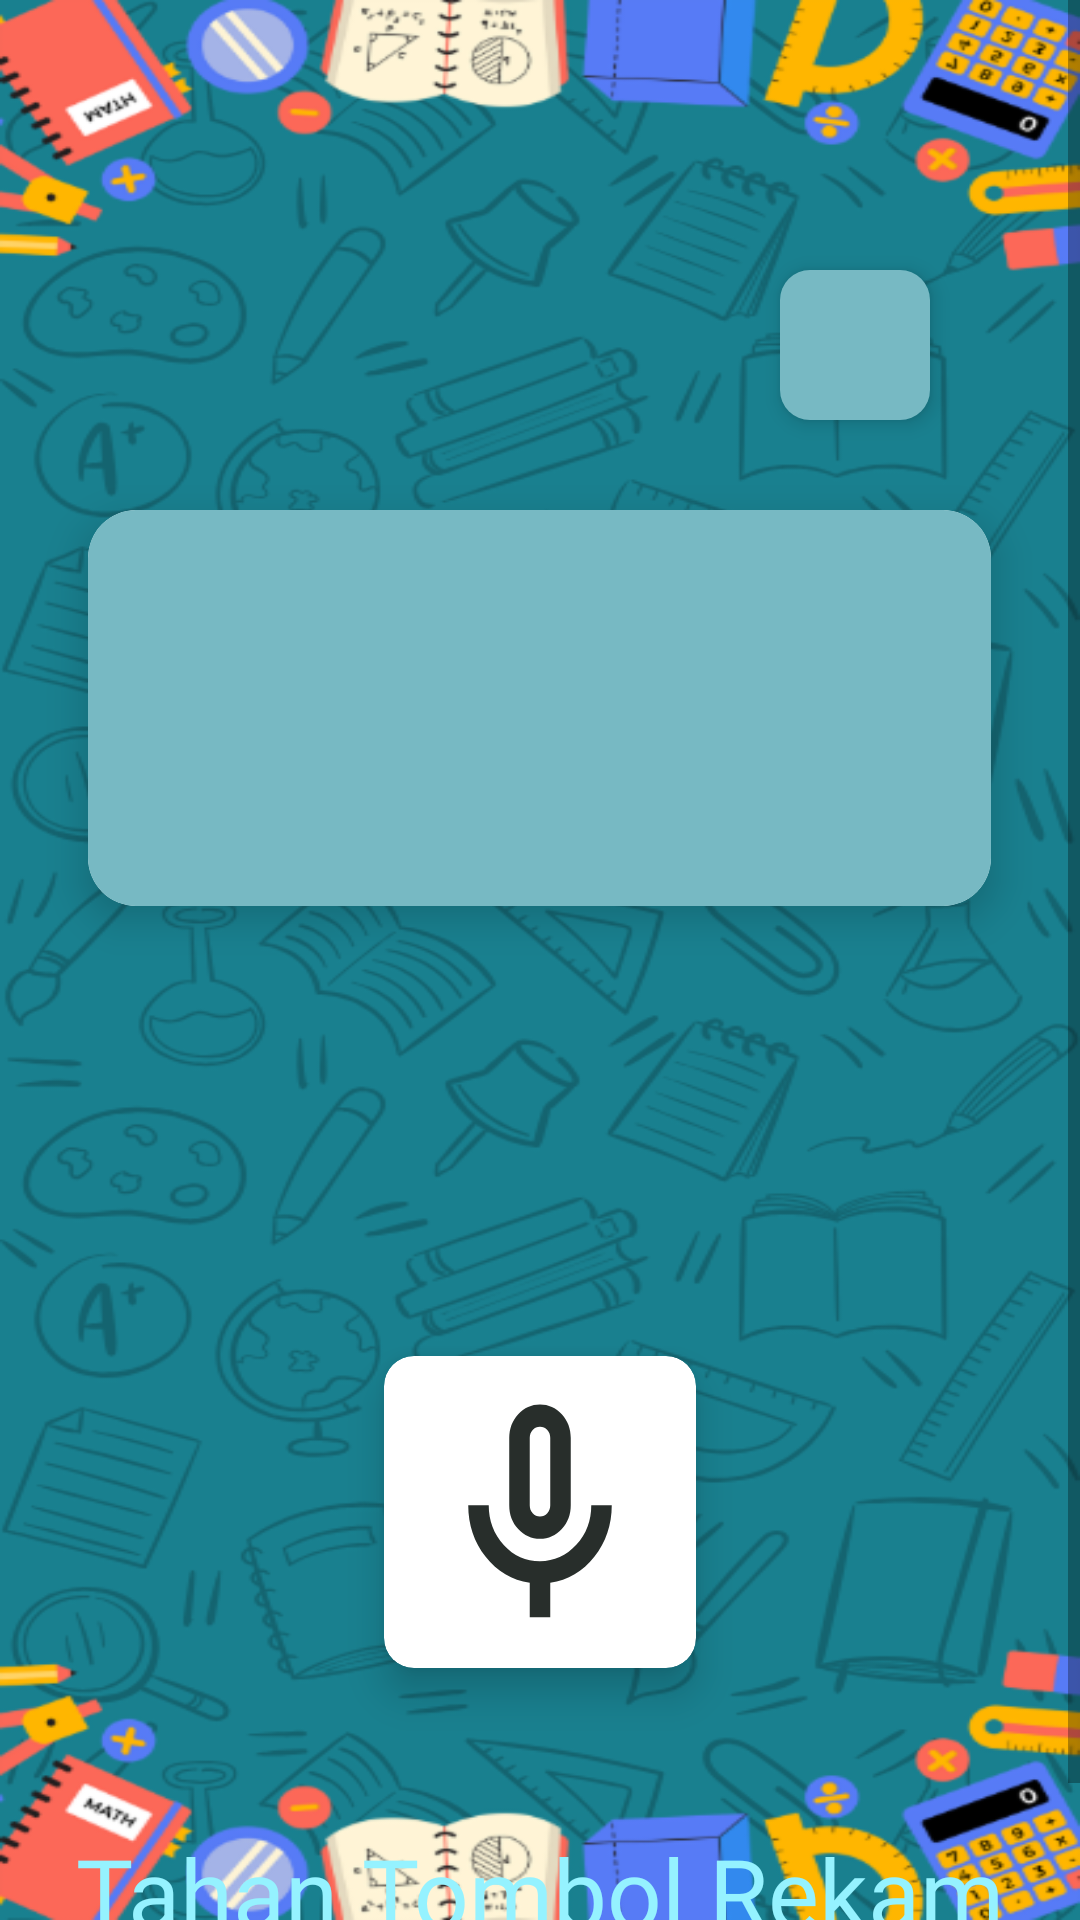

Write the Android layout XML for this screen, with the resource values it uses.
<!-- AndroidManifest.xml: application theme Theme.ELearning_Bahasa_madura -->
<!-- res/layout/hal_eval_pelafalan.xml -->
<RelativeLayout xmlns:android="http://schemas.android.com/apk/res/android"
    xmlns:app="http://schemas.android.com/apk/res-auto"
    xmlns:tools="http://schemas.android.com/tools"
    android:layout_width="match_parent"
    android:layout_height="match_parent"
    android:background="@drawable/background">

    <ScrollView
        android:layout_width="match_parent"
        android:layout_height="match_parent"
        android:fillViewport="true">

        <LinearLayout
            android:layout_width="match_parent"
            android:layout_height="wrap_content"
            android:orientation="vertical">

            <TextView
                android:id="@+id/nomorSoal"
                android:layout_width="50dp"
                android:layout_height="50dp"
                android:layout_gravity="end"
                android:layout_marginEnd="50dp"
                android:layout_marginTop="90dp"
                android:textSize="32sp"
                android:fontFamily="@font/inter"
                android:gravity="center"
                android:layout_marginBottom="30dp"
                android:textColor="@color/dalam_kotak"
                android:background="@drawable/rounded_number"
                android:elevation="4dp"/>

            <androidx.cardview.widget.CardView
                android:id="@+id/card_input"
                android:layout_width="301dp"
                android:layout_height="132dp"
                android:layout_gravity="center"
                android:layout_marginBottom="50dp"
                app:cardCornerRadius="16dp"
                app:cardElevation="8dp"
                app:cardBackgroundColor="@android:color/white">

                <LinearLayout
                    android:layout_width="match_parent"
                    android:layout_height="match_parent"
                    android:orientation="vertical"
                    android:background="@color/kotakan"
                    android:layout_gravity="center"
                    android:padding="5dp">

                    
                    <EditText
                        android:id="@+id/et_input_text"
                        android:layout_width="match_parent"
                        android:layout_height="match_parent"
                        android:background="@drawable/rounded_input"
                        android:inputType="textMultiLine"
                        android:maxLines="5"
                        android:fontFamily="@font/inter"
                        android:scrollbars="vertical"
                        android:gravity="center"
                        android:textAlignment="center"
                        android:textColor="@color/dalam_kotak"
                        android:textColorHint="@color/dalam_kotak"
                        android:textSize="32sp" />
                </LinearLayout>
            </androidx.cardview.widget.CardView>

            <androidx.cardview.widget.CardView
                android:layout_width="104dp"
                android:layout_height="104dp"
                android:layout_marginBottom="3dp"
                android:layout_gravity="center"
                android:layout_marginTop="100dp"
                app:cardCornerRadius="10dp"
                app:cardElevation="8dp">
            <LinearLayout
                android:id="@+id/header_section3"
                android:layout_width="match_parent"
                android:layout_height="match_parent"
                android:orientation="horizontal">

                
                <ImageButton
                    android:id="@+id/btnRekam"
                    android:layout_width="match_parent"
                    android:layout_height="match_parent"
                    android:background="@drawable/rounded_button"
                    android:src="@drawable/ic_record" />
            </LinearLayout>
            </androidx.cardview.widget.CardView>

            <LinearLayout
                android:layout_width="match_parent"
                android:layout_height="wrap_content"
                android:layout_marginTop="50dp">

                <TextView
                    android:layout_width="match_parent"
                    android:layout_height="match_parent"
                    android:text="Tahan Tombol Rekam Untuk Merekam Suara"
                    android:gravity="center"
                    android:fontFamily="@font/bangers"
                    android:textColor="@color/teks"
                    android:textSize="32sp"/>

            </LinearLayout>
        </LinearLayout>
    </ScrollView>
</RelativeLayout>
<!-- resources referenced by this layout -->
<resources>
  <color name="dalam_kotak">#282E2B</color>
  <color name="kotakan">#77B9C3</color>
  <color name="teks">#95F2FF</color>
  <!-- drawable background: png bitmap (drawable, 253198 bytes) -->
  <!-- drawable ic_record (drawable) -->
  <vector xmlns:android="http://schemas.android.com/apk/res/android"
      android:width="48dp"
      android:height="72dp"
      android:viewportWidth="48"
      android:viewportHeight="72">
    <path
        android:pathData="M24,44.949C21.152,44.949 18.732,43.86 16.739,41.681C14.745,39.502 13.748,36.857 13.748,33.744V11.335C13.748,8.222 14.745,5.576 16.739,3.398C18.732,1.219 21.152,0.13 24,0.13C26.848,0.13 29.268,1.219 31.261,3.398C33.255,5.576 34.251,8.222 34.251,11.335V33.744C34.251,36.857 33.255,39.502 31.261,41.681C29.268,43.86 26.848,44.949 24,44.949ZM20.583,71.094V59.609C14.66,58.738 9.762,55.843 5.889,50.925C2.016,46.008 0.08,40.281 0.08,33.744H6.914C6.914,38.911 8.581,43.316 11.913,46.959C15.246,50.602 19.275,52.422 24,52.419C28.725,52.417 32.755,50.595 36.09,46.955C39.425,43.315 41.09,38.911 41.086,33.744H47.92C47.92,40.281 45.984,46.008 42.111,50.925C38.238,55.843 33.34,58.738 27.417,59.609V71.094H20.583ZM24,37.479C24.968,37.479 25.78,37.121 26.436,36.404C27.093,35.687 27.419,34.8 27.417,33.744V11.335C27.417,10.276 27.089,9.39 26.433,8.675C25.777,7.961 24.966,7.602 24,7.599C23.034,7.597 22.223,7.956 21.567,8.675C20.911,9.395 20.583,10.281 20.583,11.335V33.744C20.583,34.803 20.911,35.69 21.567,36.407C22.223,37.125 23.034,37.482 24,37.479Z"
        android:fillColor="#282E2B"/>
  </vector>
  <!-- drawable rounded_number (drawable) -->
  <?xml version="1.0" encoding="utf-8"?>
  <shape xmlns:android="http://schemas.android.com/apk/res/android"
      android:shape="rectangle">
      <corners android:radius="10dp" />
      <solid android:color="#77B9C3" />
  </shape>
  <style name="Theme.ELearning_Bahasa_madura" parent="android:Theme.Material.Light.NoActionBar" />
</resources>
